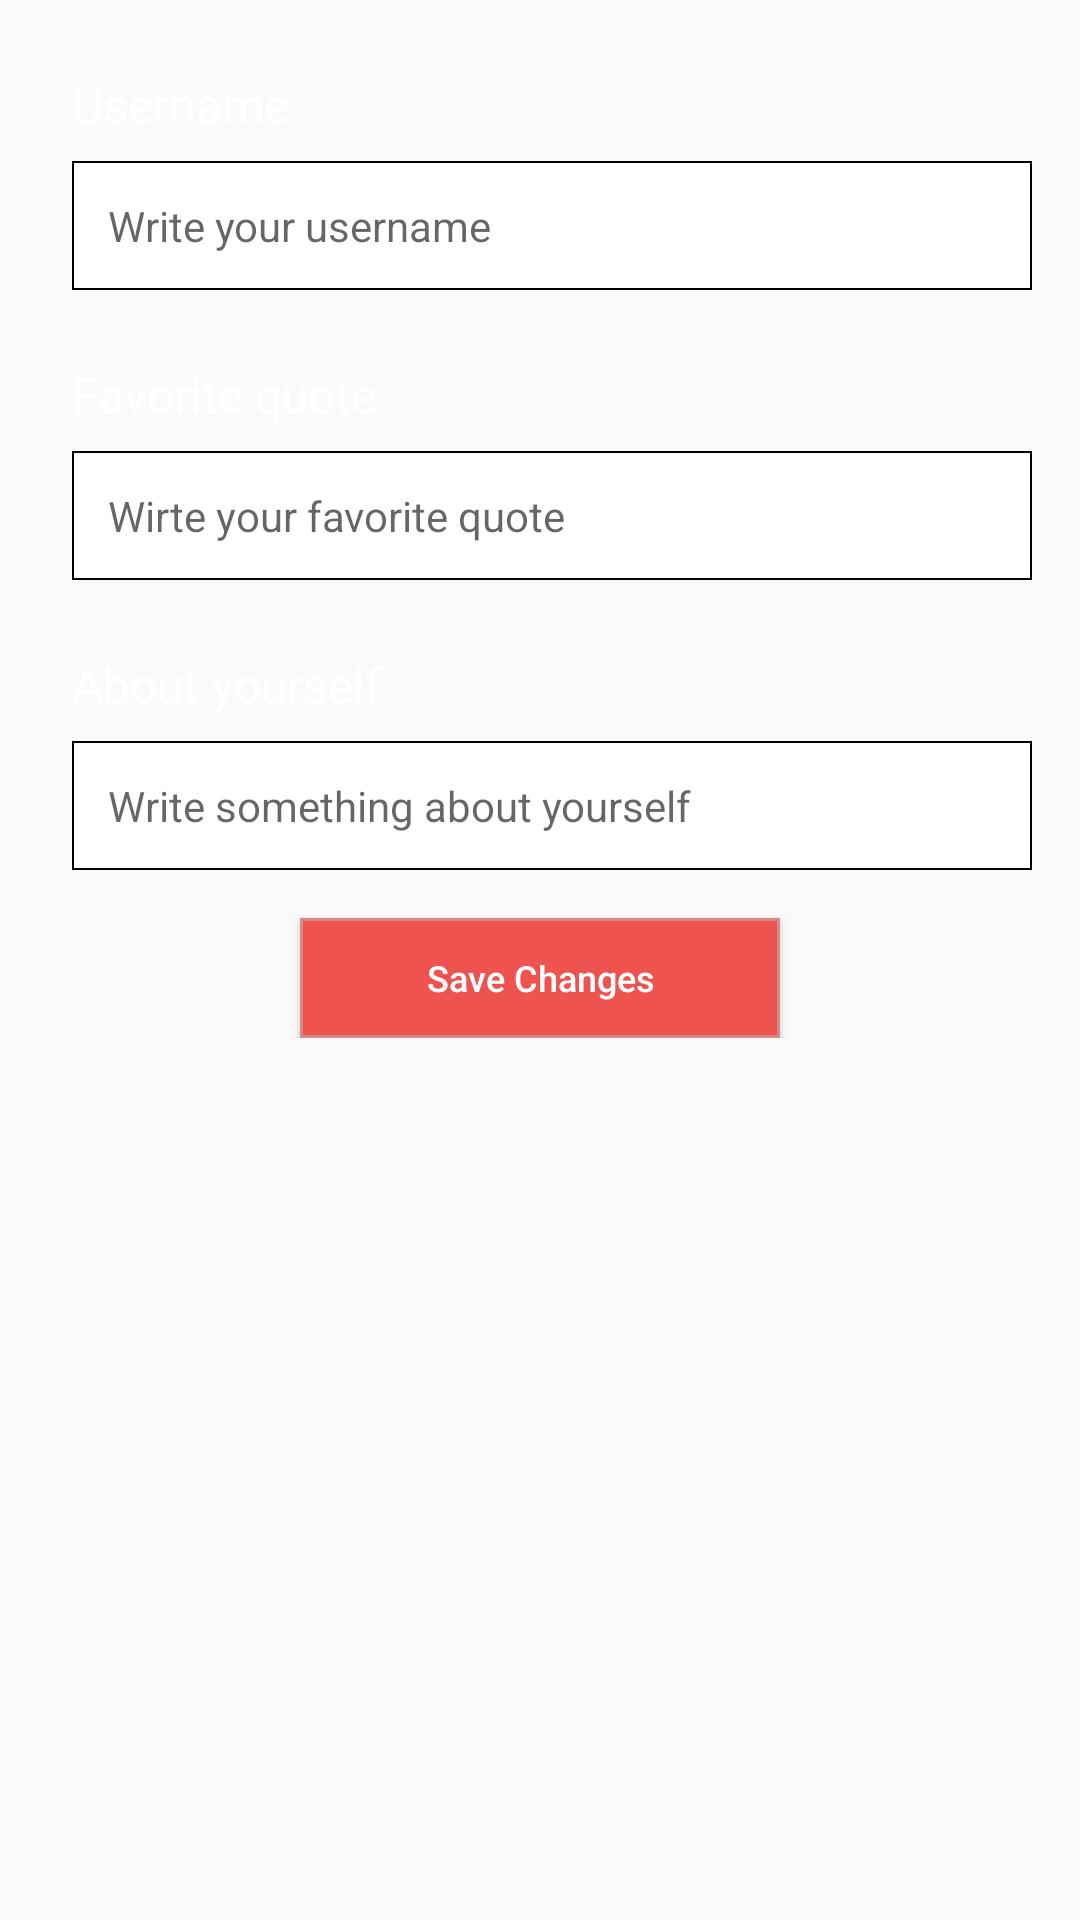

Write the Android layout XML for this screen, with the resource values it uses.
<!-- AndroidManifest.xml: application theme AppTheme -->
<!-- res/layout/activity_edit_profile.xml -->
<?xml version="1.0" encoding="utf-8"?>
<ScrollView xmlns:android="http://schemas.android.com/apk/res/android"
    xmlns:tools="http://schemas.android.com/tools"
    android:id="@+id/layout_edit_profile"
    android:layout_width="match_parent"
    android:layout_height="match_parent"
    android:orientation="vertical"
    android:background="@color/light_black"
    tools:context="apps.ahqmrf.recapture.activity.EditProfileActivity">

    <LinearLayout
        android:layout_width="match_parent"
        android:layout_height="wrap_content"
        android:orientation="vertical"
        android:padding="16dp">

        <TextView
            android:layout_width="wrap_content"
            android:layout_height="wrap_content"
            android:padding="8dp"
            android:textSize="16sp"
            android:textColor="@color/white"
            android:text="Username"/>

        <EditText
            android:id="@+id/edit_username"
            android:layout_width="match_parent"
            android:layout_height="wrap_content"
            android:layout_marginLeft="8dp"
            android:maxLines="1"
            android:padding="12dp"
            android:background="@drawable/edit_text_bg"
            android:textSize="14sp"
            android:hint="Write your username" />

        <TextView
            android:layout_width="wrap_content"
            android:layout_height="wrap_content"
            android:layout_marginTop="16dp"
            android:padding="8dp"
            android:textSize="16sp"
            android:textColor="@color/white"
            android:text="Favorite quote"/>

        <EditText
            android:id="@+id/edit_quote"
            android:layout_width="match_parent"
            android:layout_height="wrap_content"
            android:maxLines="4"
            android:inputType="textMultiLine"
            android:padding="12dp"
            android:layout_marginLeft="8dp"
            android:background="@drawable/edit_text_bg"
            android:textSize="14sp"
            android:hint="Wirte your favorite quote" />

        <TextView
            android:layout_width="wrap_content"
            android:layout_height="wrap_content"
            android:layout_marginTop="16dp"
            android:padding="8dp"
            android:textSize="16sp"
            android:textColor="@color/white"
            android:text="About yourself"/>

        <EditText
            android:id="@+id/edit_about"
            android:layout_width="match_parent"
            android:layout_height="wrap_content"
            android:inputType="textMultiLine"
            android:maxLines="4"
            android:padding="12dp"
            android:layout_marginLeft="8dp"
            android:background="@drawable/edit_text_bg"
            android:textSize="14sp"
            android:hint="Write something about yourself" />

        <Button
            android:id="@+id/btn_save"
            android:layout_marginTop="16dp"
            android:background="@drawable/button_ripple"
            android:layout_width="160dp"
            android:layout_height="40dp"
            android:textAllCaps="false"
            android:textColor="@color/white"
            android:layout_gravity="center_horizontal"
            android:textSize="12sp"
            android:text="Save Changes"/>

    </LinearLayout>



</ScrollView>
<!-- resources referenced by this layout -->
<resources>
  <color name="white">#ffffff</color>
  <!-- drawable button_ripple (drawable) -->
  <?xml version="1.0" encoding="utf-8"?>
  <selector xmlns:android="http://schemas.android.com/apk/res/android">
      <item>
          <shape android:shape="rectangle">
              <solid android:color="@color/colorPrimary" />
              <stroke
                  android:width="1dp"
                  android:color="@color/colorAccent" />
          </shape>
      </item>
  </selector>
  <!-- drawable edit_text_bg (drawable) -->
  <?xml version="1.0" encoding="UTF-8"?>
  <shape xmlns:android="http://schemas.android.com/apk/res/android">
      <stroke
          android:width="0.5dp"
          android:color="#000000" />
      <solid android:color="#ffffffff" />
  </shape>
  <style name="AppTheme" parent="Theme.AppCompat.Light.DarkActionBar">
          <item name="colorPrimary">@color/colorPrimary</item>
          <item name="colorPrimaryDark">@color/colorPrimaryDark</item>
          <item name="colorAccent">@color/colorAccent</item>
          <item name="vpiCirclePageIndicatorStyle">@style/CustomCirclePageIndicator</item>
      </style>
  <color name="colorPrimary">#EF5350</color>
  <color name="colorAccent">#EF5350</color>
  <color name="colorPrimaryDark">#303F9F</color>
  <style name="CustomCirclePageIndicator">
          <item name="fillColor">@color/grey</item>
          <item name="strokeColor">#FFFFFFFF</item>
          <item name="strokeWidth">1dp</item>
          <item name="radius">4dp</item>
          <item name="centered">true</item>
      </style>
  <color name="grey">#797979</color>
</resources>
